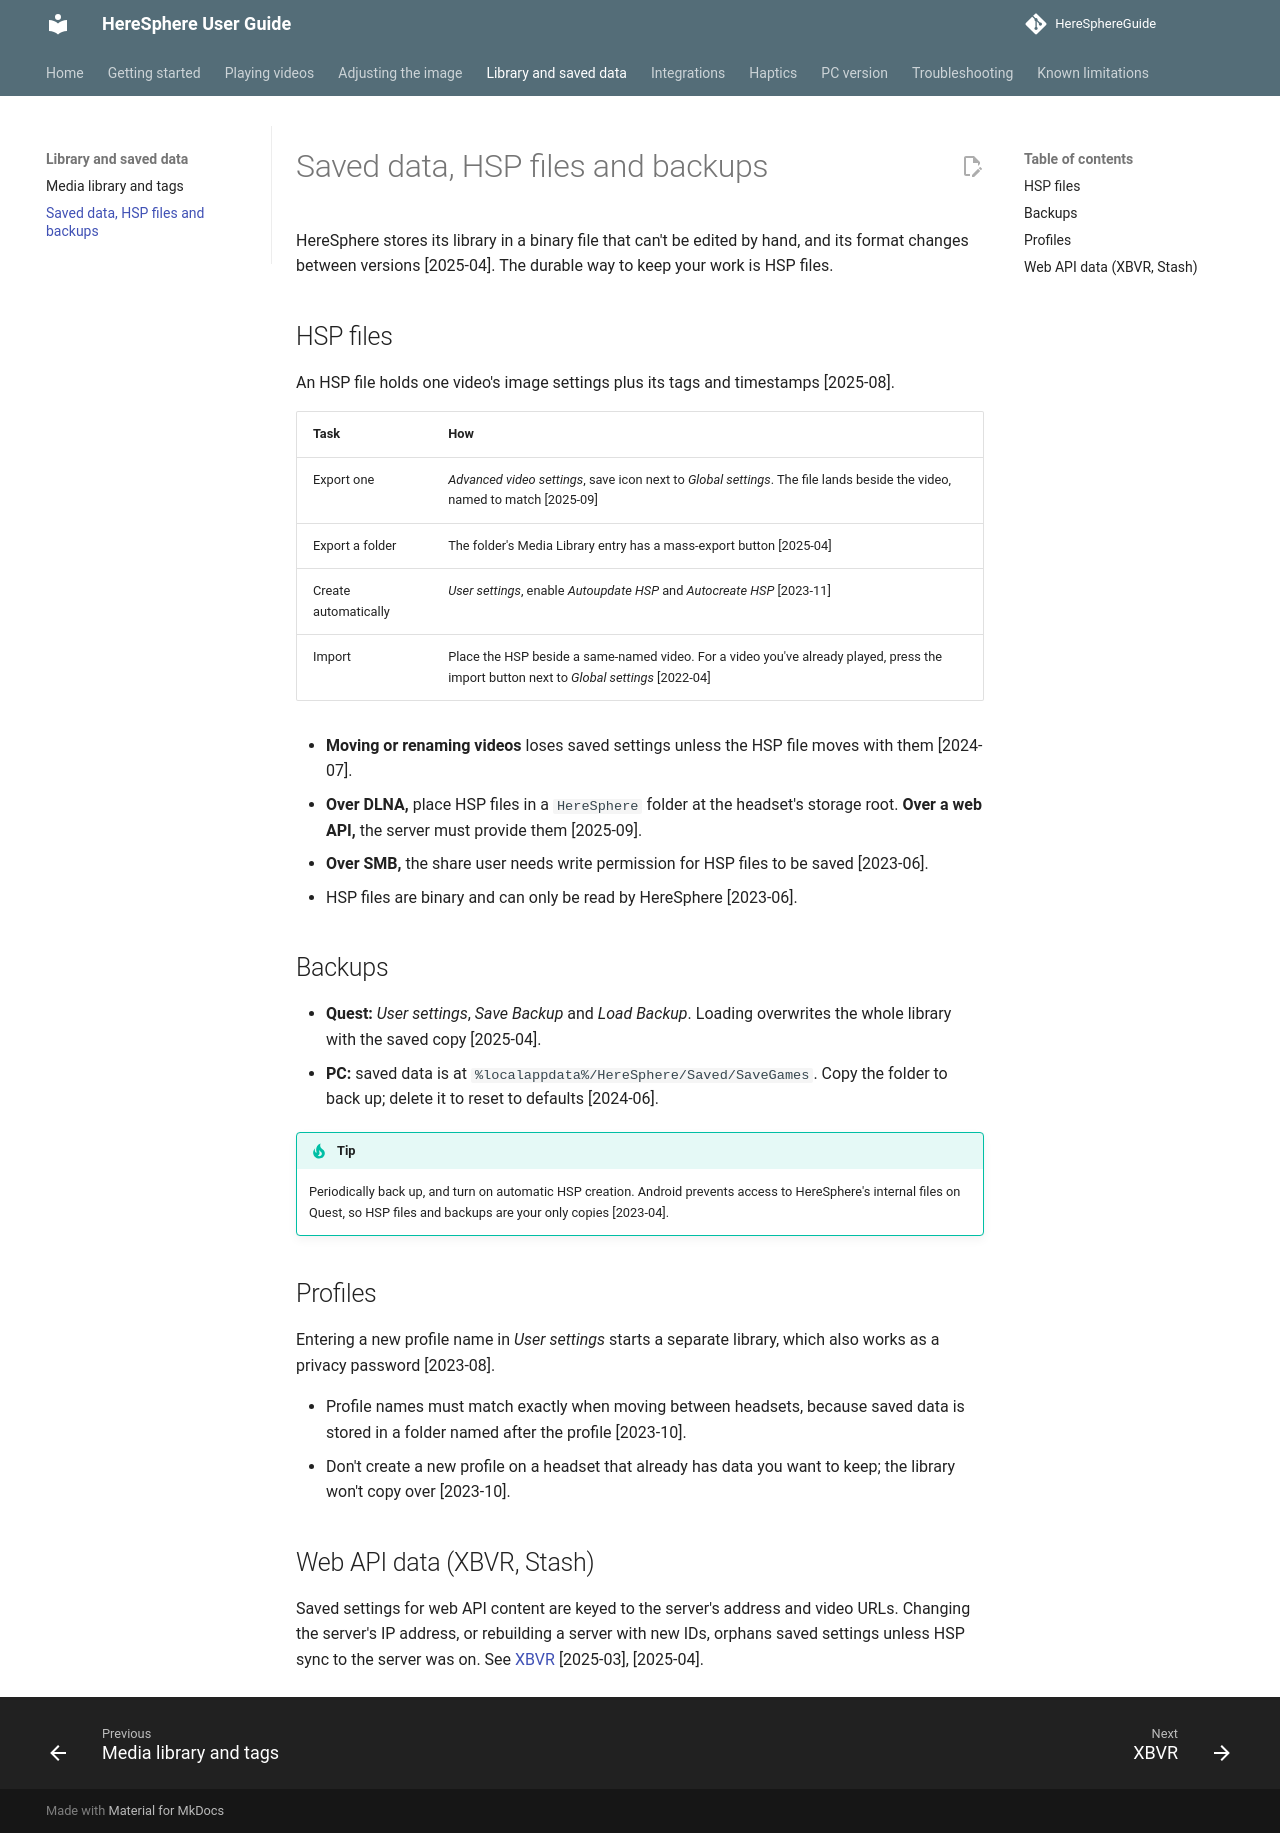

repository: nonheinous/HereSphereGuide · page: library/saved-data-backups/index.html · generator: mkdocs

# Saved data, HSP files and backups

HereSphere stores its library in a binary file that can't be edited by hand, and its format changes between versions [2025-04]. The durable way to keep your work is HSP files.

## HSP files

An HSP file holds one video's image settings plus its tags and timestamps [2025-08].

| Task | How |
| --- | --- |
| Export one | *Advanced video settings*, save icon next to *Global settings*. The file lands beside the video, named to match [2025-09] |
| Export a folder | The folder's Media Library entry has a mass-export button [2025-04] |
| Create automatically | *User settings*, enable *Autoupdate HSP* and *Autocreate HSP* [2023-11] |
| Import | Place the HSP beside a same-named video. For a video you've already played, press the import button next to *Global settings* [2022-04] |

- **Moving or renaming videos** loses saved settings unless the HSP file moves with them [2024-07].
- **Over DLNA,** place HSP files in a `HereSphere` folder at the headset's storage root. **Over a web API,** the server must provide them [2025-09].
- **Over SMB,** the share user needs write permission for HSP files to be saved [2023-06].
- HSP files are binary and can only be read by HereSphere [2023-06].

## Backups

- **Quest:** *User settings*, *Save Backup* and *Load Backup*. Loading overwrites the whole library with the saved copy [2025-04].
- **PC:** saved data is at `%localappdata%/HereSphere/Saved/SaveGames`. Copy the folder to back up; delete it to reset to defaults [2024-06].

!!! tip
    Periodically back up, and turn on automatic HSP creation. Android prevents access to HereSphere's internal files on Quest, so HSP files and backups are your only copies [2023-04].

## Profiles

Entering a new profile name in *User settings* starts a separate library, which also works as a privacy password [2023-08].

- Profile names must match exactly when moving between headsets, because saved data is stored in a folder named after the profile [2023-10].
- Don't create a new profile on a headset that already has data you want to keep; the library won't copy over [2023-10].

## Web API data (XBVR, Stash)

Saved settings for web API content are keyed to the server's address and video URLs. Changing the server's IP address, or rebuilding a server with new IDs, orphans saved settings unless HSP sync to the server was on. See [XBVR](../integrations/xbvr.md#before-migrating-xbvr) [2025-03], [2025-04].
